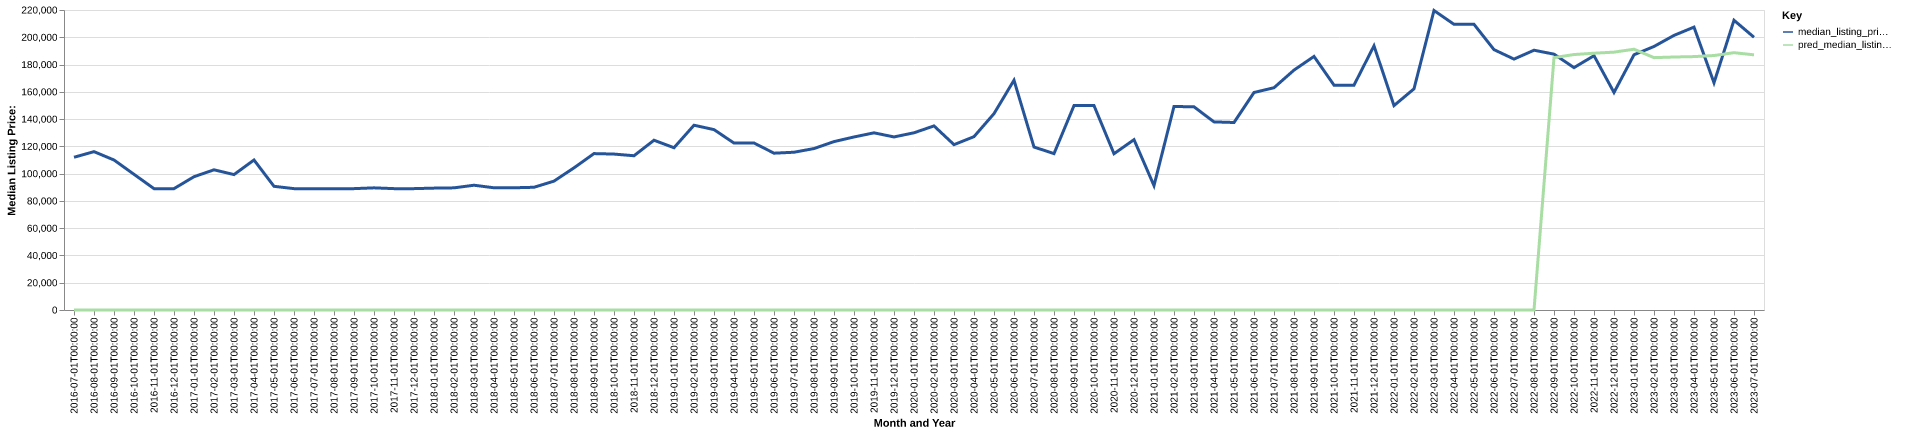

The table this chart was drawn from, first rows:
date, time_idx, median_listing_price, thirty_year_interest_rate_five, month, county_name, active_listing_count, median_days_on_market, pred_median_listing_price, month_year
2016-07-01, 0, 112000, 3.72, 7, buena vista city, va, 67.0, 82.0, 0, Jul-2016
2016-08-01, 1, 116125, 3.73, 8, buena vista city, va, 65.0, 85.0, 0, Aug-2016
2016-09-01, 2, 110000, 3.66, 9, buena vista city, va, 73.0, 86.0, 0, Sep-2016
2016-10-01, 3, 99500, 3.64, 10, buena vista city, va, 75.0, 92.0, 0, Oct-2016
2016-11-01, 4, 89000, 3.66, 11, buena vista city, va, 73.0, 97.0, 0, Nov-2016
2016-12-01, 5, 89000, 3.48, 12, buena vista city, va, 69.0, 98.0, 0, Dec-2016
2017-01-01, 6, 97740, 3.45, 1, buena vista city, va, 68.0, 113.0, 0, Jan-2017
2017-02-01, 7, 102808, 3.5, 2, buena vista city, va, 69.0, 134.0, 0, Feb-2017
2017-03-01, 8, 99308, 3.52, 3, buena vista city, va, 70.0, 144.0, 0, Mar-2017
2017-04-01, 9, 110000, 4.03, 4, buena vista city, va, 67.0, 130.0, 0, Apr-2017
2017-05-01, 10, 90700, 4.32, 5, buena vista city, va, 75.0, 89.0, 0, May-2017
2017-06-01, 11, 89000, 4.2, 6, buena vista city, va, 73.0, 98.0, 0, Jun-2017
2017-07-01, 12, 89000, 4.19, 7, buena vista city, va, 65.0, 95.0, 0, Jul-2017
2017-08-01, 13, 89000, 4.3, 8, buena vista city, va, 58.0, 108.0, 0, Aug-2017
2017-09-01, 14, 89000, 4.1, 9, buena vista city, va, 55.0, 104.0, 0, Sep-2017
2017-10-01, 15, 89575, 4.05, 10, buena vista city, va, 54.0, 75.0, 0, Oct-2017
2017-11-01, 16, 89000, 3.94, 11, buena vista city, va, 50.0, 95.0, 0, Nov-2017
2017-12-01, 17, 89000, 4.03, 12, buena vista city, va, 43.0, 115.0, 0, Dec-2017
2018-01-01, 18, 89375, 3.93, 1, buena vista city, va, 41.0, 147.0, 0, Jan-2018
2018-02-01, 19, 89575, 3.83, 2, buena vista city, va, 40.0, 151.0, 0, Feb-2018
2018-03-01, 20, 91500, 3.94, 3, buena vista city, va, 43.0, 108.0, 0, Mar-2018
2018-04-01, 21, 89625, 3.95, 4, buena vista city, va, 38.0, 77.0, 0, Apr-2018
2018-05-01, 22, 89625, 3.99, 5, buena vista city, va, 40.0, 70.0, 0, May-2018
2018-06-01, 23, 90000, 4.15, 6, buena vista city, va, 41.0, 51.0, 0, Jun-2018
2018-07-01, 24, 94500, 4.4, 7, buena vista city, va, 40.0, 60.0, 0, Jul-2018
2018-08-01, 25, 104250, 4.46, 8, buena vista city, va, 39.0, 68.0, 0, Aug-2018
2018-09-01, 26, 114700, 4.58, 9, buena vista city, va, 36.0, 80.0, 0, Sep-2018
2018-10-01, 27, 114350, 4.66, 10, buena vista city, va, 38.0, 95.0, 0, Oct-2018
2018-11-01, 28, 113125, 4.62, 11, buena vista city, va, 41.0, 111.0, 0, Nov-2018
2018-12-01, 29, 124500, 4.54, 12, buena vista city, va, 38.0, 140.0, 0, Dec-2018
2019-01-01, 30, 119000, 4.6, 1, buena vista city, va, 34.0, 88.0, 0, Jan-2019
2019-02-01, 31, 135500, 4.72, 2, buena vista city, va, 36.0, 81.0, 0, Feb-2019
2019-03-01, 32, 132286, 4.9, 3, buena vista city, va, 38.0, 94.0, 0, Mar-2019
2019-04-01, 33, 122411, 4.94, 4, buena vista city, va, 43.0, 91.0, 0, Apr-2019
2019-05-01, 34, 122475, 4.75, 5, buena vista city, va, 46.0, 81.0, 0, May-2019
2019-06-01, 35, 115000, 4.51, 6, buena vista city, va, 42.0, 76.0, 0, Jun-2019
2019-07-01, 36, 115694, 4.41, 7, buena vista city, va, 44.0, 81.0, 0, Jul-2019
2019-08-01, 37, 118395, 4.41, 8, buena vista city, va, 40.0, 85.0, 0, Aug-2019
2019-09-01, 38, 123489, 4.2, 9, buena vista city, va, 37.0, 88.0, 0, Sep-2019
2019-10-01, 39, 126884, 4.14, 10, buena vista city, va, 33.0, 93.0, 0, Oct-2019
2019-11-01, 40, 129925, 3.84, 11, buena vista city, va, 24.0, 113.0, 0, Nov-2019
2019-12-01, 41, 126913, 3.81, 12, buena vista city, va, 19.0, 134.0, 0, Dec-2019
2020-01-01, 42, 129950, 3.75, 1, buena vista city, va, 17.0, 158.0, 0, Jan-2020
2020-02-01, 43, 135000, 3.73, 2, buena vista city, va, 20.0, 139.0, 0, Feb-2020
2020-03-01, 44, 121250, 3.78, 3, buena vista city, va, 18.0, 57.0, 0, Mar-2020
2020-04-01, 45, 127125, 3.75, 4, buena vista city, va, 20.0, 67.0, 0, Apr-2020
2020-05-01, 46, 144000, 3.74, 5, buena vista city, va, 24.0, 54.0, 0, May-2020
2020-06-01, 47, 168500, 3.72, 6, buena vista city, va, 22.0, 51.0, 0, Jun-2020
2020-07-01, 48, 119500, 3.49, 7, buena vista city, va, 18.0, 60.0, 0, Jul-2020
2020-08-01, 49, 114700, 3.65, 8, buena vista city, va, 21.0, 67.0, 0, Aug-2020
2020-09-01, 50, 149900, 3.33, 9, buena vista city, va, 19.0, 77.0, 0, Sep-2020
2020-10-01, 51, 149900, 3.28, 10, buena vista city, va, 16.0, 77.0, 0, Oct-2020
2020-11-01, 52, 114600, 3.21, 11, buena vista city, va, 18.0, 65.0, 0, Nov-2020
2020-12-01, 53, 124900, 3.07, 12, buena vista city, va, 14.0, 93.0, 0, Dec-2020
2021-01-01, 54, 91200, 2.99, 1, buena vista city, va, 12.0, 65.0, 0, Jan-2021
2021-02-01, 55, 149250, 2.93, 2, buena vista city, va, 14.0, 82.0, 0, Feb-2021
2021-03-01, 56, 149000, 2.88, 3, buena vista city, va, 17.0, 48.0, 0, Mar-2021
2021-04-01, 57, 137950, 2.84, 4, buena vista city, va, 11.0, 48.0, 0, Apr-2021
2021-05-01, 58, 137500, 2.71, 5, buena vista city, va, 11.0, 67.0, 0, May-2021
2021-06-01, 59, 159500, 2.79, 6, buena vista city, va, 16.0, 26.0, 0, Jun-2021
... 25 more rows
